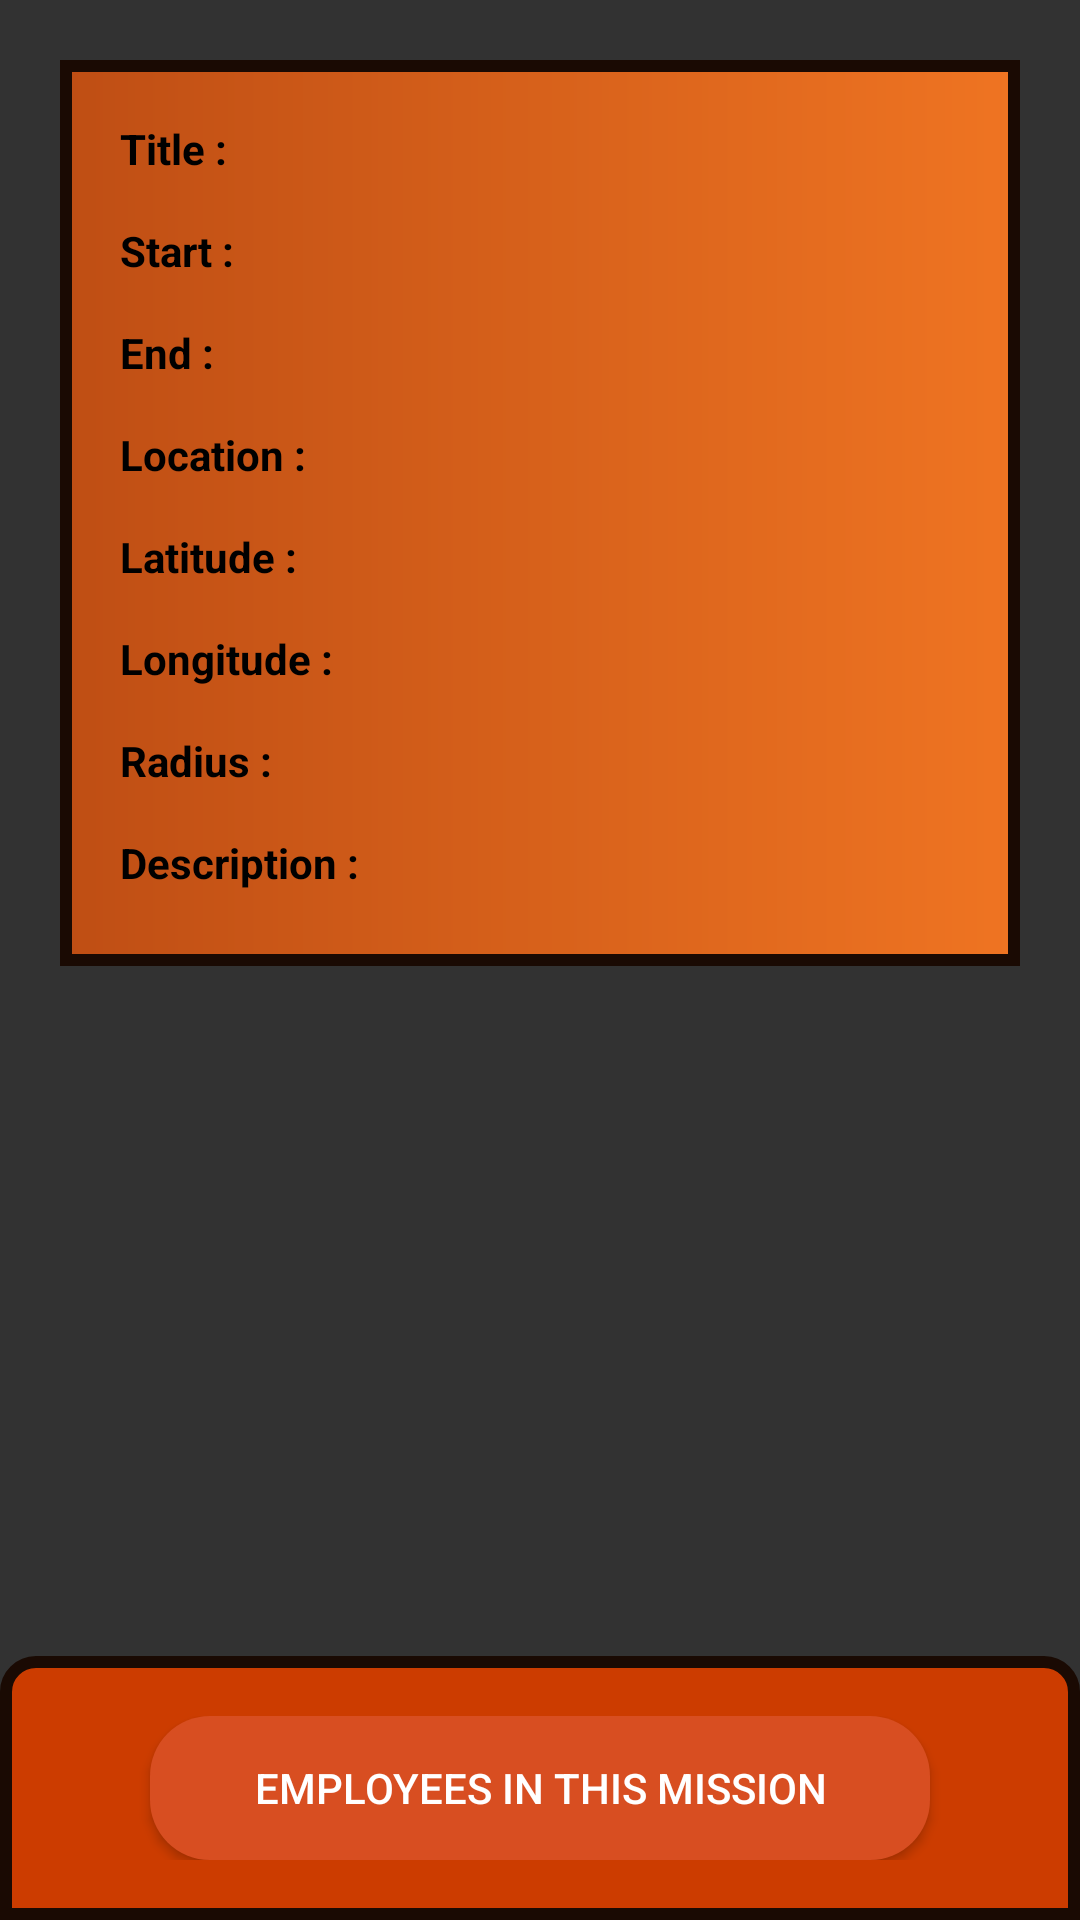

Write the Android layout XML for this screen, with the resource values it uses.
<!-- AndroidManifest.xml: application theme AppTheme -->
<!-- res/layout/activity_complete_mission.xml -->
<?xml version="1.0" encoding="utf-8"?>
<LinearLayout xmlns:android="http://schemas.android.com/apk/res/android"
    xmlns:tools="http://schemas.android.com/tools"
    android:layout_width="match_parent"
    android:layout_height="match_parent"
    android:background="@color/grey_100"
    android:fillViewport="true"
    android:orientation="vertical"
    tools:context=".CompleteMissionActivity">


    <RelativeLayout
        android:layout_width="match_parent"
        android:layout_height="match_parent">

        <RelativeLayout
            android:id="@+id/layout_fiche"
            android:layout_width="match_parent"
            android:layout_alignParentTop="true"
            android:layout_above="@id/layoutEmployeeMissionBtn"
            android:layout_height="wrap_content">

            <ScrollView
                android:layout_width="match_parent"
                android:layout_height="match_parent">

            <LinearLayout
                android:id="@+id/fiche"
                android:layout_width="match_parent"
                android:layout_height="wrap_content"
                android:background="@drawable/item_border"
                android:orientation="vertical"
                android:gravity="center_vertical"
                android:padding="15dp"
                android:layout_marginBottom="40dp"
                android:layout_margin="20dp">

                <LinearLayout
                    android:layout_width="match_parent"
                    android:layout_height="wrap_content"
                    android:layout_marginBottom="5dp"
                    android:orientation="horizontal">
                    <TextView
                        android:layout_width="0dp"
                        android:layout_height="wrap_content"
                        android:layout_weight="1"
                        android:textColor="@color/colorTitleItem"
                        android:padding="5dp"
                        android:textStyle="bold"
                        android:text="@string/titreFormat"/>
                    <TextView
                        android:id="@+id/titre"
                        android:layout_width="0dp"
                        android:layout_height="wrap_content"
                        android:layout_weight="2"
                        android:textColor="@color/colorLocationItem"
                        android:padding="5dp" />
                </LinearLayout>

                <LinearLayout
                    android:layout_width="match_parent"
                    android:layout_height="wrap_content"
                    android:layout_marginBottom="5dp"
                    android:orientation="horizontal">
                    <TextView
                        android:layout_width="0dp"
                        android:layout_height="wrap_content"
                        android:layout_weight="1"
                        android:textColor="@color/colorTitleItem"
                        android:padding="5dp"
                        android:textStyle="bold"
                        android:text="@string/dateFormatStart"/>
                    <TextView
                        android:id="@+id/debut"
                        android:layout_width="0dp"
                        android:layout_height="wrap_content"
                        android:layout_weight="2"
                        android:textColor="@color/colorLocationItem"
                        android:padding="5dp"/>
                </LinearLayout>

                <LinearLayout
                    android:layout_width="match_parent"
                    android:layout_height="wrap_content"
                    android:layout_marginBottom="5dp"
                    android:orientation="horizontal">
                    <TextView
                        android:layout_width="0dp"
                        android:layout_height="wrap_content"
                        android:layout_weight="1"
                        android:textColor="@color/colorTitleItem"
                        android:padding="5dp"
                        android:textStyle="bold"
                        android:text="@string/dateFormatStop"/>
                    <TextView
                        android:id="@+id/fin"
                        android:layout_width="0dp"
                        android:layout_height="wrap_content"
                        android:layout_weight="2"
                        android:textColor="@color/colorLocationItem"
                        android:padding="5dp"/>
                </LinearLayout>

                <LinearLayout
                    android:layout_width="match_parent"
                    android:layout_height="wrap_content"
                    android:layout_marginBottom="5dp"
                    android:orientation="horizontal">
                    <TextView
                        android:layout_width="0dp"
                        android:layout_height="wrap_content"
                        android:layout_weight="1"
                        android:textColor="@color/colorTitleItem"
                        android:padding="5dp"
                        android:textStyle="bold"
                        android:text="@string/lieuFormat"/>
                    <TextView
                        android:id="@+id/lieu"
                        android:layout_width="0dp"
                        android:layout_height="wrap_content"
                        android:layout_weight="2"
                        android:textColor="@color/colorLocationItem"
                        android:padding="5dp"/>
                </LinearLayout>

                <LinearLayout
                    android:layout_width="match_parent"
                    android:layout_height="wrap_content"
                    android:layout_marginBottom="5dp"
                    android:orientation="horizontal">
                    <TextView
                        android:layout_width="0dp"
                        android:layout_height="wrap_content"
                        android:layout_weight="1"
                        android:textColor="@color/colorTitleItem"
                        android:padding="5dp"
                        android:textStyle="bold"
                        android:text="@string/latitudeFormat"/>
                    <TextView
                        android:id="@+id/latitude"
                        android:layout_width="0dp"
                        android:layout_height="wrap_content"
                        android:layout_weight="2"
                        android:textColor="@color/colorLocationItem"
                        android:padding="5dp"/>
                </LinearLayout>

                <LinearLayout
                    android:layout_width="match_parent"
                    android:layout_height="wrap_content"
                    android:layout_marginBottom="5dp"
                    android:orientation="horizontal">
                    <TextView
                        android:layout_width="0dp"
                        android:layout_height="wrap_content"
                        android:layout_weight="1"
                        android:textColor="@color/colorTitleItem"
                        android:padding="5dp"
                        android:textStyle="bold"
                        android:text="@string/longitudeFormat"/>
                    <TextView
                        android:id="@+id/longitude"
                        android:layout_width="0dp"
                        android:layout_height="wrap_content"
                        android:layout_weight="2"
                        android:textColor="@color/colorLocationItem"
                        android:padding="5dp"/>
                </LinearLayout>

                <LinearLayout
                    android:layout_width="match_parent"
                    android:layout_height="wrap_content"
                    android:layout_marginBottom="5dp"
                    android:orientation="horizontal">
                    <TextView
                        android:layout_width="0dp"
                        android:layout_height="wrap_content"
                        android:layout_weight="1"
                        android:textColor="@color/colorTitleItem"
                        android:padding="5dp"
                        android:textStyle="bold"
                        android:text="@string/rayonFormat"/>
                    <TextView
                        android:id="@+id/rayon"
                        android:layout_width="0dp"
                        android:layout_height="wrap_content"
                        android:layout_weight="2"
                        android:textColor="@color/colorLocationItem"
                        android:padding="5dp"/>
                </LinearLayout>

                <LinearLayout
                    android:layout_width="match_parent"
                    android:layout_height="wrap_content"
                    android:layout_marginBottom="5dp"
                    android:orientation="horizontal">
                    <TextView
                        android:layout_width="0dp"
                        android:layout_height="wrap_content"
                        android:layout_weight="1"
                        android:textColor="@color/colorTitleItem"
                        android:padding="5dp"
                        android:textStyle="bold"
                        android:text="@string/descriptionFormat"/>
                    <TextView
                        android:id="@+id/description"
                        android:layout_width="0dp"
                        android:layout_height="wrap_content"
                        android:layout_weight="2"
                        android:textColor="@color/colorLocationItem"
                        android:padding="5dp"/>
                </LinearLayout>
            </LinearLayout>
            </ScrollView>
        </RelativeLayout>

            <RelativeLayout
                android:id="@+id/layoutEmployeeMissionBtn"
                android:layout_width="match_parent"
                android:layout_height="wrap_content"
                android:layout_alignParentBottom="true"
                android:background="@drawable/layout_border"
                android:padding="20dp"
                android:gravity="center">

                <Button
                android:id="@+id/employeeMissionBtn"
                android:layout_gravity="center"
                android:layout_width="260dp"
                android:layout_height="wrap_content"
                android:background="@drawable/roundedbutton"
                android:text="@string/employee_in_this_mission"
                android:textColor="@android:color/white"
                style="@style/Widget.AppCompat.Button.Colored"/>
            </RelativeLayout>


    </RelativeLayout>
</LinearLayout>
<!-- resources referenced by this layout -->
<resources>
  <color name="colorLocationItem">#323232</color>
  <color name="colorTitleItem">#000</color>
  <color name="grey_100">#323232</color>
  <!-- drawable item_border (drawable) -->
  <?xml version="1.0" encoding="utf-8" ?>
  <layer-list xmlns:android="http://schemas.android.com/apk/res/android" >
      <item android:gravity="bottom">
  
          <shape xmlns:android="http://schemas.android.com/apk/res/android"
              android:shape="rectangle">
  
              <gradient
                  android:startColor="@color/colorOrangeStart"
                  android:endColor="@color/colorOrangeEnd"/>
  
              <stroke android:color="@color/colorOrangeBorder"
                  android:width="4dp" />
  
          </shape>
      </item>
  </layer-list>
  <!-- drawable layout_border (drawable) -->
  <?xml version="1.0" encoding="utf-8" ?>
  <layer-list xmlns:android="http://schemas.android.com/apk/res/android" >
      <item android:gravity="bottom">
  
          <shape xmlns:android="http://schemas.android.com/apk/res/android"
              android:color="#cc3c00"
              android:shape="rectangle">
  
              <corners android:topRightRadius="10dp"
                  android:topLeftRadius="10dp"/>
  
              <solid android:color="#cc3c00" />
  
              <stroke android:color="@color/colorOrangeBorder"
                  android:width="4dp" />
  
          </shape>
      </item>
  </layer-list>
  <!-- drawable roundedbutton (drawable) -->
  <?xml version="1.0" encoding="utf-8"?>
  <shape xmlns:android="http://schemas.android.com/apk/res/android"
      android:shape="rectangle">
  
      <solid android:color="@color/colorOrangeButton" />
  
      <corners android:bottomRightRadius="20dp"
          android:bottomLeftRadius="20dp"
          android:topRightRadius="20dp"
          android:topLeftRadius="20dp"/>
  </shape>
  <string name="dateFormatStart">"Start : "</string>
  <string name="dateFormatStop">"End : "</string>
  <string name="descriptionFormat">"Description : "</string>
  <string name="employee_in_this_mission">Employees in this mission</string>
  <string name="latitudeFormat">"Latitude : "</string>
  <string name="lieuFormat">Location :</string>
  <string name="longitudeFormat">"Longitude : "</string>
  <string name="rayonFormat">"Radius : "</string>
  <string name="titreFormat">"Title : "</string>
  <style name="AppTheme" parent="Theme.AppCompat.Light.DarkActionBar">
      
      <item name="colorPrimary">@color/colorPrimary</item>
      <item name="colorPrimaryDark">@color/colorPrimaryDark</item>
      <item name="colorAccent">@color/colorAccent</item>
      <item name="colorButtonNormal">@color/colorAccent</item>
      <item name="colorControlNormal">@android:color/darker_gray</item>
      <item name="colorControlActivated">@android:color/darker_gray</item>
      <item name="colorControlHighlight">@android:color/darker_gray</item>
      <item name="android:textColor">@android:color/darker_gray</item>
      <item name="android:textColorPrimary">@android:color/darker_gray</item>
      <item name="android:textColorSecondary">@android:color/darker_gray</item>
      <item name="android:windowBackground">@android:color/white</item>
      <item name="android:textColorHint">@android:color/white</item>
  </style>
  <color name="colorOrangeStart">#bf4e14</color>
  <color name="colorOrangeEnd">#ef7422</color>
  <color name="colorOrangeBorder">#1a0a03</color>
  <color name="colorOrangeButton">#d84e21</color>
  <color name="colorPrimary">#cc3d0f</color>
  <color name="colorPrimaryDark">#ab330d</color>
  <color name="colorAccent">#ab330f</color>
</resources>
